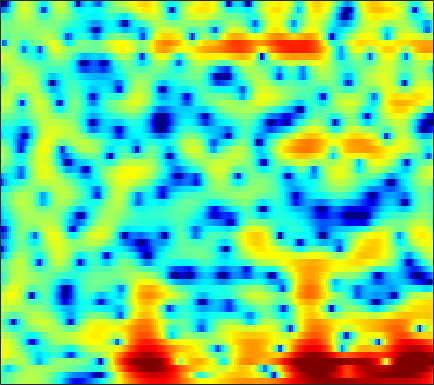

The table this chart was drawn from, first rows:
-1.4602, -1.5922, -1.4155, -0.97917, -0.5679, 0.01587, 0.55154, 0.90099, 1.2991, 1.6039, 1.8515, 1.985, 2.0939, 2.124, 2.0951, 2.0058, 1.8333, 1.6384, 1.2971, 0.86423, 0.35173, -0.080565, -0.73847, -1.5079
-2.365, -2.241, -1.858, -1.349, -0.9469, -0.4242, 0.06712, 0.4074, 0.8217, 1.182, 1.473, 1.654, 1.841, 1.962, 2.007, 1.999, 1.908, 1.786, 1.555, 1.236, 0.8324, 0.4674, -0.09792, -0.7626
-1.934, -3.656, -5.791, -6.882, -6.539, -5.064, -3.377, -2.236, -0.9961, -0.06358, 0.5978, 0.9498, 1.262, 1.434, 1.492, 1.494, 1.451, 1.397, 1.321, 1.249, 1.185, 1.134, 1.066, 0.9659
3.333, 2.433, 1.48, 0.9809, 0.9222, 1.121, 1.436, 1.667, 1.863, 1.852, 1.573, 1.164, 0.3209, -0.8949, -2.085, -4.085, -6.45, -8.063, -8.576, -6.886, -4.775, -3.403, -1.994, -0.9827
4.906, 4.659, 4.303, 3.94, 3.66, 3.255, 2.796, 2.413, 1.846, 1.187, 0.4096, -0.2612, -1.28, -2.438, -3.367, -4.628, -5.737, -6.288, -6.484, -6.069, -5.308, -4.697, -4.007, -3.541
4.652, 4.512, 4.214, 3.822, 3.474, 2.921, 2.256, 1.688, 0.8491, -0.06725, -1.04, -1.776, -2.713, -3.525, -3.996, -4.388, -4.488, -4.392, -4.099, -3.672, -3.197, -2.847, -2.455, -2.169
4.192, 4.036, 3.717, 3.278, 2.87, 2.218, 1.41, 0.6769, -0.494, -1.942, -3.769, -5.479, -8.47, -12.81, -17.09, -16.89, -11.64, -8.789, -6.09, -4.139, -2.668, -1.788, -0.8615, -0.1591
2.107, 1.981, 1.705, 1.316, 0.9692, 0.4609, -0.09129, -0.5375, -1.192, -1.931, -2.763, -3.433, -4.329, -5.073, -5.358, -5.212, -4.479, -3.694, -2.572, -1.506, -0.5865, -0.006061, 0.6281, 1.117
-0.04069, -0.4716, -1.248, -2.173, -2.882, -3.62, -3.875, -3.723, -3.202, -2.537, -1.89, -1.456, -0.9414, -0.4851, -0.1657, 0.2479, 0.6623, 0.9645, 1.337, 1.661, 1.91, 2.028, 2.082, 2.019
-0.3792, -1.308, -3.074, -5.764, -8.846, -16.28, -18.42, -11.48, -6.563, -3.625, -1.642, -0.5409, 0.579, 1.42, 1.908, 2.406, 2.764, 2.949, 3.088, 3.113, 3.011, 2.849, 2.505, 2.002
0.872, 0.4326, -0.2626, -0.9907, -1.484, -1.95, -2.025, -1.811, -1.257, -0.5681, 0.1309, 0.603, 1.137, 1.551, 1.79, 2.013, 2.126, 2.14, 2.065, 1.875, 1.561, 1.247, 0.7033, 0.01324
2.075, 2.065, 1.976, 1.846, 1.738, 1.593, 1.461, 1.371, 1.264, 1.161, 1.045, 0.9607, 0.8405, 0.7315, 0.6546, 0.5604, 0.4634, 0.3707, 0.194, -0.08324, -0.4959, -0.8972, -1.572, -2.415
2.851, 3.154, 3.453, 3.612, 3.639, 3.555, 3.313, 3.026, 2.493, 1.778, 0.8836, 0.1239, -0.9116, -1.812, -2.251, -2.419, -2.209, -1.946, -1.657, -1.567, -1.761, -2.135, -2.919, -4.066
2.31, 3.032, 3.829, 4.386, 4.629, 4.731, 4.543, 4.193, 3.411, 2.21, 0.4433, -1.403, -5.001, -11.39, -22.77, -12.87, -6.868, -4.535, -2.744, -1.877, -1.67, -1.907, -2.681, -3.983
-0.9072, 0.3955, 1.771, 2.808, 3.366, 3.828, 3.981, 3.894, 3.499, 2.8, 1.82, 0.9116, -0.4056, -1.573, -2.128, -2.245, -1.836, -1.422, -0.9698, -0.7874, -0.9504, -1.302, -2.12, -3.333
-4.046, -2.451, -0.7307, 0.5786, 1.345, 2.086, 2.557, 2.745, 2.805, 2.66, 2.366, 2.082, 1.655, 1.238, 0.9611, 0.6575, 0.4302, 0.2867, 0.09451, -0.1505, -0.507, -0.8553, -1.469, -2.253
-4.025, -2.829, -1.436, -0.2675, 0.4487, 1.212, 1.754, 2.025, 2.224, 2.251, 2.118, 1.942, 1.624, 1.236, 0.9263, 0.5269, 0.1647, -0.06462, -0.3102, -0.4822, -0.6118, -0.712, -0.8674, -1.093
-2.648, -1.877, -0.9211, -0.03252, 0.5637, 1.231, 1.738, 2, 2.179, 2.163, 1.941, 1.638, 1.056, 0.2958, -0.3706, -1.313, -2.185, -2.639, -2.842, -2.55, -1.93, -1.414, -0.7586, -0.2558
-3.074, -2.448, -1.483, -0.5106, 0.1801, 0.9925, 1.628, 1.972, 2.22, 2.208, 1.92, 1.493, 0.6029, -0.7299, -2.105, -4.694, -8.712, -13.42, -15.58, -8.912, -4.767, -2.684, -0.7143, 0.6415
-9.536, -8.202, -5.971, -3.927, -2.623, -1.198, -0.1327, 0.4477, 0.9531, 1.139, 1.027, 0.7546, 0.1324, -0.7797, -1.647, -2.997, -4.365, -5.089, -5.103, -3.915, -2.207, -0.9464, 0.512, 1.657
-17.93, -13.87, -9.793, -6.893, -5.215, -3.453, -2.127, -1.403, -0.7462, -0.4232, -0.4076, -0.56, -0.9457, -1.432, -1.792, -2.149, -2.244, -2.094, -1.592, -0.8357, 0.06554, 0.7726, 1.658, 2.4
-9.523, -9.04, -7.824, -6.338, -5.154, -3.692, -2.449, -1.73, -1.105, -0.8562, -1.03, -1.46, -2.398, -3.738, -4.841, -5.894, -5.6, -4.502, -2.6, -0.7708, 0.7613, 1.707, 2.684, 3.372
-12.3, -12.6, -11.01, -8.255, -6.272, -4.045, -2.339, -1.377, -0.5247, -0.1758, -0.3435, -0.8572, -2.156, -4.415, -7.039, -12, -11.13, -6.928, -2.832, -0.1054, 1.793, 2.814, 3.754, 4.275
-15.34, -16.53, -13.63, -9.649, -7.212, -4.671, -2.782, -1.706, -0.6586, -0.01537, 0.2618, 0.2677, 0.03163, -0.3551, -0.6397, -0.8061, -0.5502, -0.08188, 0.7801, 1.692, 2.486, 2.939, 3.332, 3.444
-8.611, -8.146, -7.209, -5.925, -4.874, -3.501, -2.258, -1.449, -0.5721, 0.0993, 0.5611, 0.7925, 0.9831, 1.083, 1.134, 1.216, 1.343, 1.472, 1.68, 1.906, 2.092, 2.175, 2.19, 2.05
-7.399, -6.421, -5.165, -3.964, -3.116, -2.062, -1.123, -0.5063, 0.1877, 0.7202, 1.108, 1.302, 1.454, 1.502, 1.485, 1.416, 1.32, 1.255, 1.185, 1.148, 1.146, 1.159, 1.147, 1.071
-6.605, -5.257, -3.718, -2.429, -1.585, -0.6103, 0.206, 0.711, 1.254, 1.633, 1.851, 1.907, 1.832, 1.594, 1.314, 0.8211, 0.2386, -0.2101, -0.7189, -1.01, -0.9894, -0.7872, -0.3743, 0.05958
-4.359, -3.34, -2.123, -1.049, -0.3326, 0.503, 1.195, 1.62, 2.044, 2.313, 2.394, 2.323, 2.028, 1.466, 0.8373, -0.3329, -1.972, -3.583, -6.181, -8.346, -7.681, -5.798, -3.299, -1.382
-3.526, -2.926, -2.086, -1.256, -0.6573, 0.06855, 0.6906, 1.09, 1.5, 1.766, 1.873, 1.839, 1.605, 1.119, 0.5469, -0.5588, -2.177, -3.829, -6.644, -9.214, -8.315, -6.017, -3.198, -1.107
-6.199, -5.614, -4.636, -3.61, -2.909, -2.111, -1.456, -1.052, -0.5977, -0.2307, 0.08512, 0.2742, 0.4468, 0.5077, 0.4595, 0.2614, -0.06756, -0.3505, -0.6926, -0.8107, -0.6056, -0.2632, 0.3681, 1.019
-14.37, -11.25, -8.288, -6.361, -5.41, -4.606, -4.188, -4.042, -3.883, -3.562, -2.978, -2.379, -1.462, -0.5651, 0.03711, 0.7036, 1.219, 1.52, 1.829, 2.065, 2.258, 2.381, 2.495, 2.539
-9.34, -8.166, -6.644, -5.711, -5.432, -5.625, -6.555, -7.757, -10.06, -11.9, -10.21, -7.562, -4.388, -1.954, -0.5257, 0.963, 2.067, 2.68, 3.281, 3.641, 3.795, 3.792, 3.615, 3.263
-2.027, -2.209, -2.42, -2.783, -3.224, -4.15, -5.572, -6.968, -9.409, -11.19, -9.677, -7.228, -4.142, -1.651, -0.157, 1.431, 2.63, 3.298, 3.906, 4.217, 4.236, 4.057, 3.578, 2.81
0.829, 0.4366, -0.1665, -0.8372, -1.414, -2.237, -3.081, -3.661, -4.201, -4.3, -3.857, -3.166, -1.958, -0.6102, 0.3913, 1.597, 2.584, 3.166, 3.661, 3.85, 3.707, 3.356, 2.587, 1.427
2.029, 1.555, 0.7979, -0.09886, -0.8623, -1.984, -3.14, -3.984, -4.774, -5.028, -4.542, -3.777, -2.438, -0.9551, 0.1388, 1.46, 2.551, 3.171, 3.742, 3.942, 3.752, 3.345, 2.372, 0.9108
1.762, 1.324, 0.5825, -0.4805, -1.494, -3.273, -5.652, -8.01, -12.19, -15.85, -12.61, -9.246, -5.626, -2.823, -1.097, 0.831, 2.384, 3.285, 4.153, 4.614, 4.643, 4.372, 3.577, 2.241
-1.999, -1.878, -2.019, -2.585, -3.362, -4.877, -7.03, -9.078, -12, -13.92, -13.28, -11.63, -8.879, -6.026, -3.967, -1.494, 0.5413, 1.807, 3.074, 3.932, 4.379, 4.442, 4.21, 3.596
-7, -5.604, -4.679, -4.48, -4.765, -5.63, -7.007, -8.281, -10.51, -13.39, -17.56, -21.07, -16.87, -10.8, -7.487, -4.104, -1.545, -0.04898, 1.515, 2.63, 3.374, 3.716, 3.916, 3.879
-5.829, -5.094, -4.443, -4.243, -4.336, -4.79, -5.58, -6.393, -7.783, -9.409, -10.9, -11.38, -10.25, -7.831, -5.873, -3.514, -1.547, -0.3214, 0.997, 1.994, 2.704, 3.083, 3.389, 3.53
-3.025, -2.841, -2.666, -2.653, -2.741, -2.99, -3.373, -3.735, -4.2, -4.544, -4.669, -4.533, -4.015, -3.177, -2.406, -1.316, -0.2712, 0.4443, 1.245, 1.867, 2.295, 2.503, 2.639, 2.643
-0.9559, -0.8087, -0.7417, -0.8098, -0.967, -1.284, -1.67, -1.973, -2.286, -2.457, -2.391, -2.171, -1.675, -1.013, -0.4586, 0.2791, 0.9558, 1.376, 1.806, 2.051, 2.11, 2.022, 1.765, 1.351
1.056, 1.263, 1.303, 1.091, 0.757, 0.08195, -0.8229, -1.591, -2.617, -3.309, -3.255, -2.713, -1.59, -0.3541, 0.4986, 1.45, 2.148, 2.495, 2.721, 2.663, 2.322, 1.87, 0.9903, -0.2018
2.575, 2.81, 2.856, 2.549, 2.078, 1.046, -0.6248, -2.473, -6.321, -13.74, -14.73, -8.119, -3.32, -0.4911, 0.932, 2.229, 2.985, 3.276, 3.313, 2.997, 2.326, 1.592, 0.26, -1.561
1.914, 2.214, 2.431, 2.394, 2.166, 1.56, 0.5796, -0.3794, -1.869, -3.073, -3.099, -2.283, -0.762, 0.635, 1.441, 2.151, 2.465, 2.441, 2.097, 1.426, 0.4644, -0.4137, -1.72, -3.12
-0.382, 0.2112, 0.9291, 1.495, 1.769, 1.937, 1.929, 1.83, 1.659, 1.55, 1.568, 1.677, 1.885, 2.075, 2.148, 2.064, 1.726, 1.264, 0.3629, -0.9067, -2.549, -3.98, -6.015, -7.663
-4.667, -2.869, -0.9368, 0.4844, 1.282, 2.054, 2.557, 2.795, 2.998, 3.097, 3.115, 3.088, 2.99, 2.79, 2.548, 2.076, 1.375, 0.6743, -0.5642, -2.249, -4.551, -6.912, -11.56, -21.66
-5.754, -3.496, -1.301, 0.2386, 1.093, 1.931, 2.488, 2.772, 2.995, 3.073, 3.04, 2.944, 2.731, 2.413, 2.096, 1.567, 0.8922, 0.2825, -0.7029, -1.901, -3.301, -4.476, -6.034, -7.165
-0.5877, -0.1283, 0.537, 1.139, 1.509, 1.873, 2.101, 2.191, 2.199, 2.11, 1.939, 1.762, 1.462, 1.105, 0.8046, 0.3519, -0.1381, -0.5293, -1.061, -1.584, -2.093, -2.424, -2.794, -3.017
2.458, 2.287, 2.148, 2.057, 1.988, 1.849, 1.652, 1.444, 1.098, 0.7271, 0.3279, 0.04121, -0.3406, -0.7386, -1.053, -1.507, -1.938, -2.205, -2.405, -2.367, -2.169, -1.923, -1.579, -1.259
3.811, 3.264, 2.71, 2.322, 2.053, 1.671, 1.115, 0.5337, -0.3674, -1.356, -2.171, -2.552, -2.775, -2.937, -3.222, -3.955, -5.052, -5.963, -6.454, -5.478, -3.618, -2.276, -0.7922, 0.2536
2.217, 0.8827, 0.2216, 0.6245, 1.061, 1.276, 0.7905, -0.09485, -2.226, -5.876, -10.68, -10.75, -6.882, -4.463, -3.757, -4.106, -6.223, -9.636, -16.68, -9.033, -3.412, -0.8489, 1.415, 2.785
-3.982, -11.4, -10.28, -3.686, -1.296, 0.1823, 0.4918, 0.1164, -1.221, -3.199, -4.959, -5.063, -3.599, -2.012, -1.197, -0.6711, -0.619, -0.6513, -0.4225, 0.3266, 1.47, 2.333, 3.256, 3.822
-0.1421, -0.9581, -1.385, -1.115, -0.7195, -0.2515, 0.003895, -0.003144, -0.15, -0.3899, -0.5465, -0.5458, -0.3655, -0.0689, 0.1713, 0.4336, 0.6699, 0.8494, 1.078, 1.349, 1.636, 1.817, 1.943, 1.863
0.2379, -0.0591, -0.2821, -0.3027, -0.2555, -0.08679, 0.08575, 0.1964, 0.3308, 0.4117, 0.4676, 0.5122, 0.5624, 0.6091, 0.6301, 0.649, 0.6584, 0.6545, 0.659, 0.6813, 0.6863, 0.6781, 0.616, 0.433
-0.84, -0.9567, -0.954, -0.7911, -0.571, -0.2094, 0.1836, 0.4871, 0.814, 1.072, 1.23, 1.282, 1.258, 1.134, 0.9782, 0.714, 0.3869, 0.1286, -0.1581, -0.3583, -0.431, -0.4067, -0.309, -0.1996
-3.494, -3.556, -3.26, -2.59, -1.883, -0.891, 0.08734, 0.74, 1.45, 1.973, 2.282, 2.357, 2.258, 1.921, 1.515, 0.7607, -0.2036, -1.01, -2.08, -2.841, -2.916, -2.526, -1.667, -0.7331
-10.52, -11.07, -10.17, -7.554, -5.35, -2.71, -0.5883, 0.6492, 1.933, 2.784, 3.254, 3.376, 3.229, 2.72, 2.079, 0.8176, -1.022, -2.94, -6.755, -13.14, -13.62, -8.403, -3.993, -1.291
-20.95, -22.83, -20.92, -12.69, -8.414, -4.418, -1.603, -0.04801, 1.46, 2.407, 2.896, 3.005, 2.822, 2.3, 1.694, 0.6069, -0.8269, -2.121, -4.025, -5.537, -5.459, -4.271, -2.212, -0.3615
